Run: headless pygame with SDL's dummy video driver; simulated clock (each Clock.tick advances the game by its frame time, no real sleeping); random seed 0; keys injected as events and as key.get_pressed() state; no mouse input.
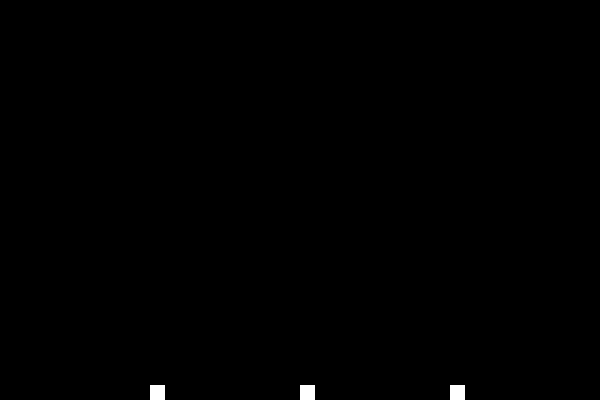
Frame 1 of 4 · flips 1–60 · no input
Frame 2 of 4 · flips 61–180 · tapped SPACE, RETURN · held RIGHT (→), D · screen unchanged from frame 1, image omitted
Frame 3 of 4 · flips 181–300 · held DOWN (↓), S · screen unchanged from frame 2, image omitted
Frame 4 of 4 · flips 301–420 · held LEFT (←), A, UP (↑), W · screen unchanged from frame 3, image omitted

The pygame program that drew these frames:

import time
import pygame

BLACK = (0, 0, 0)
WHITE = (255, 255, 255)
FIREWORK_COLORS = [
    (176, 177, 223),
    (2, 126, 139),
    (126, 78, 176),
    (220, 237, 129),
    (210, 14, 8),
    (67, 211, 155),
    (245, 88, 95),
    (231, 137, 144),
    (0, 126, 180),
    (195, 254, 21),
]


class Shooters:
    def __init__(self, width, height, color):
        self.width = width
        self.height = height
        self.color = color

    def draw_shooters(self, width, height, color, size, screen):
        for pixel in range(1, size[0]):
            if pixel % (size[0] // 4) == 0:
                print(pixel)
                pygame.draw.rect(
                    screen,
                    color,
                    pygame.Rect(pixel, size[1] - height, width, height),
                )


pygame.init()

# Set the width and height of the screen [width, height]
size = (600, 400)
screen = pygame.display.set_mode(size)

pygame.display.set_caption("Fireworks")

done = False

clock = pygame.time.Clock()


# -------- Main Program Loop -----------
while not done:
    # --- Main event loop
    for event in pygame.event.get():
        if event.type == pygame.QUIT:
            done = True

    # --- Game logic should go here
    shooters = Shooters(15, 15, WHITE)
    # --- Screen-clearing code goes here

    # Here, we clear the screen to white. Don't put other drawing commands
    # above this, or they will be erased with this command.

    # If you want a background image, replace this clear with blit'ing the
    # background image.
    screen.fill(BLACK)

    # --- Drawing code should go here
    shooters.draw_shooters(15, 15, WHITE, size, screen)
    # --- Go ahead and update the screen with what we've drawn.
    pygame.display.flip()

    # --- Limit to 60 frames per second
    clock.tick(60)

# Close the window and quit.
pygame.quit()
